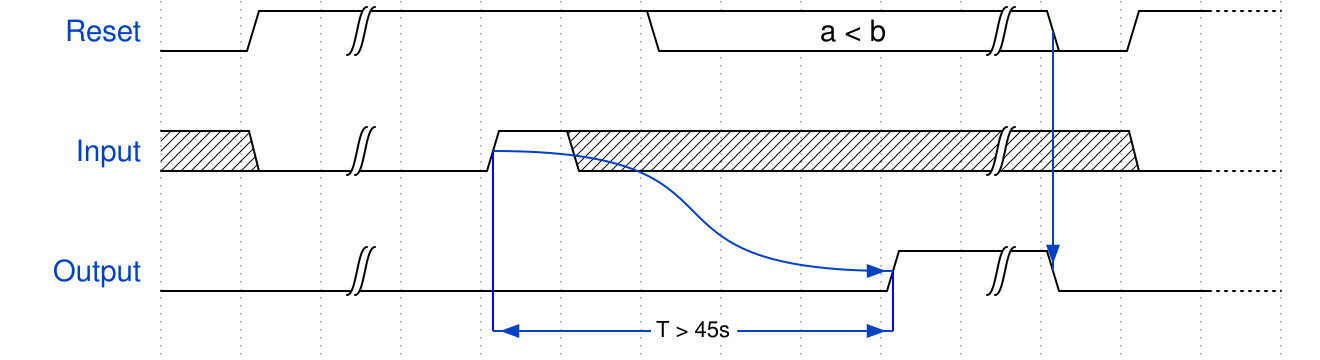

Give the WaveDrom (WaveJSON) description of this timing diagram.

{ signal: [
  { name: 'Reset',
   wave:  '01|...=...|01u', data: ['a < b'],

   node: '...........E...' },
  {},
  { name: 'Input',
      wave: 'x0|.1x....|.0d',
      node: '....A.F.......' },
  {},
  { name: 'Output',
      wave: '0.|......1|0.d',
      node: '.........C.F..' },

  {   node: '....B....D.....' },
  ],
  edge: [
    'A-B', 'C-D', 'A~>C', 'B<->D T > 45s', 'E->F'
  ]
}
